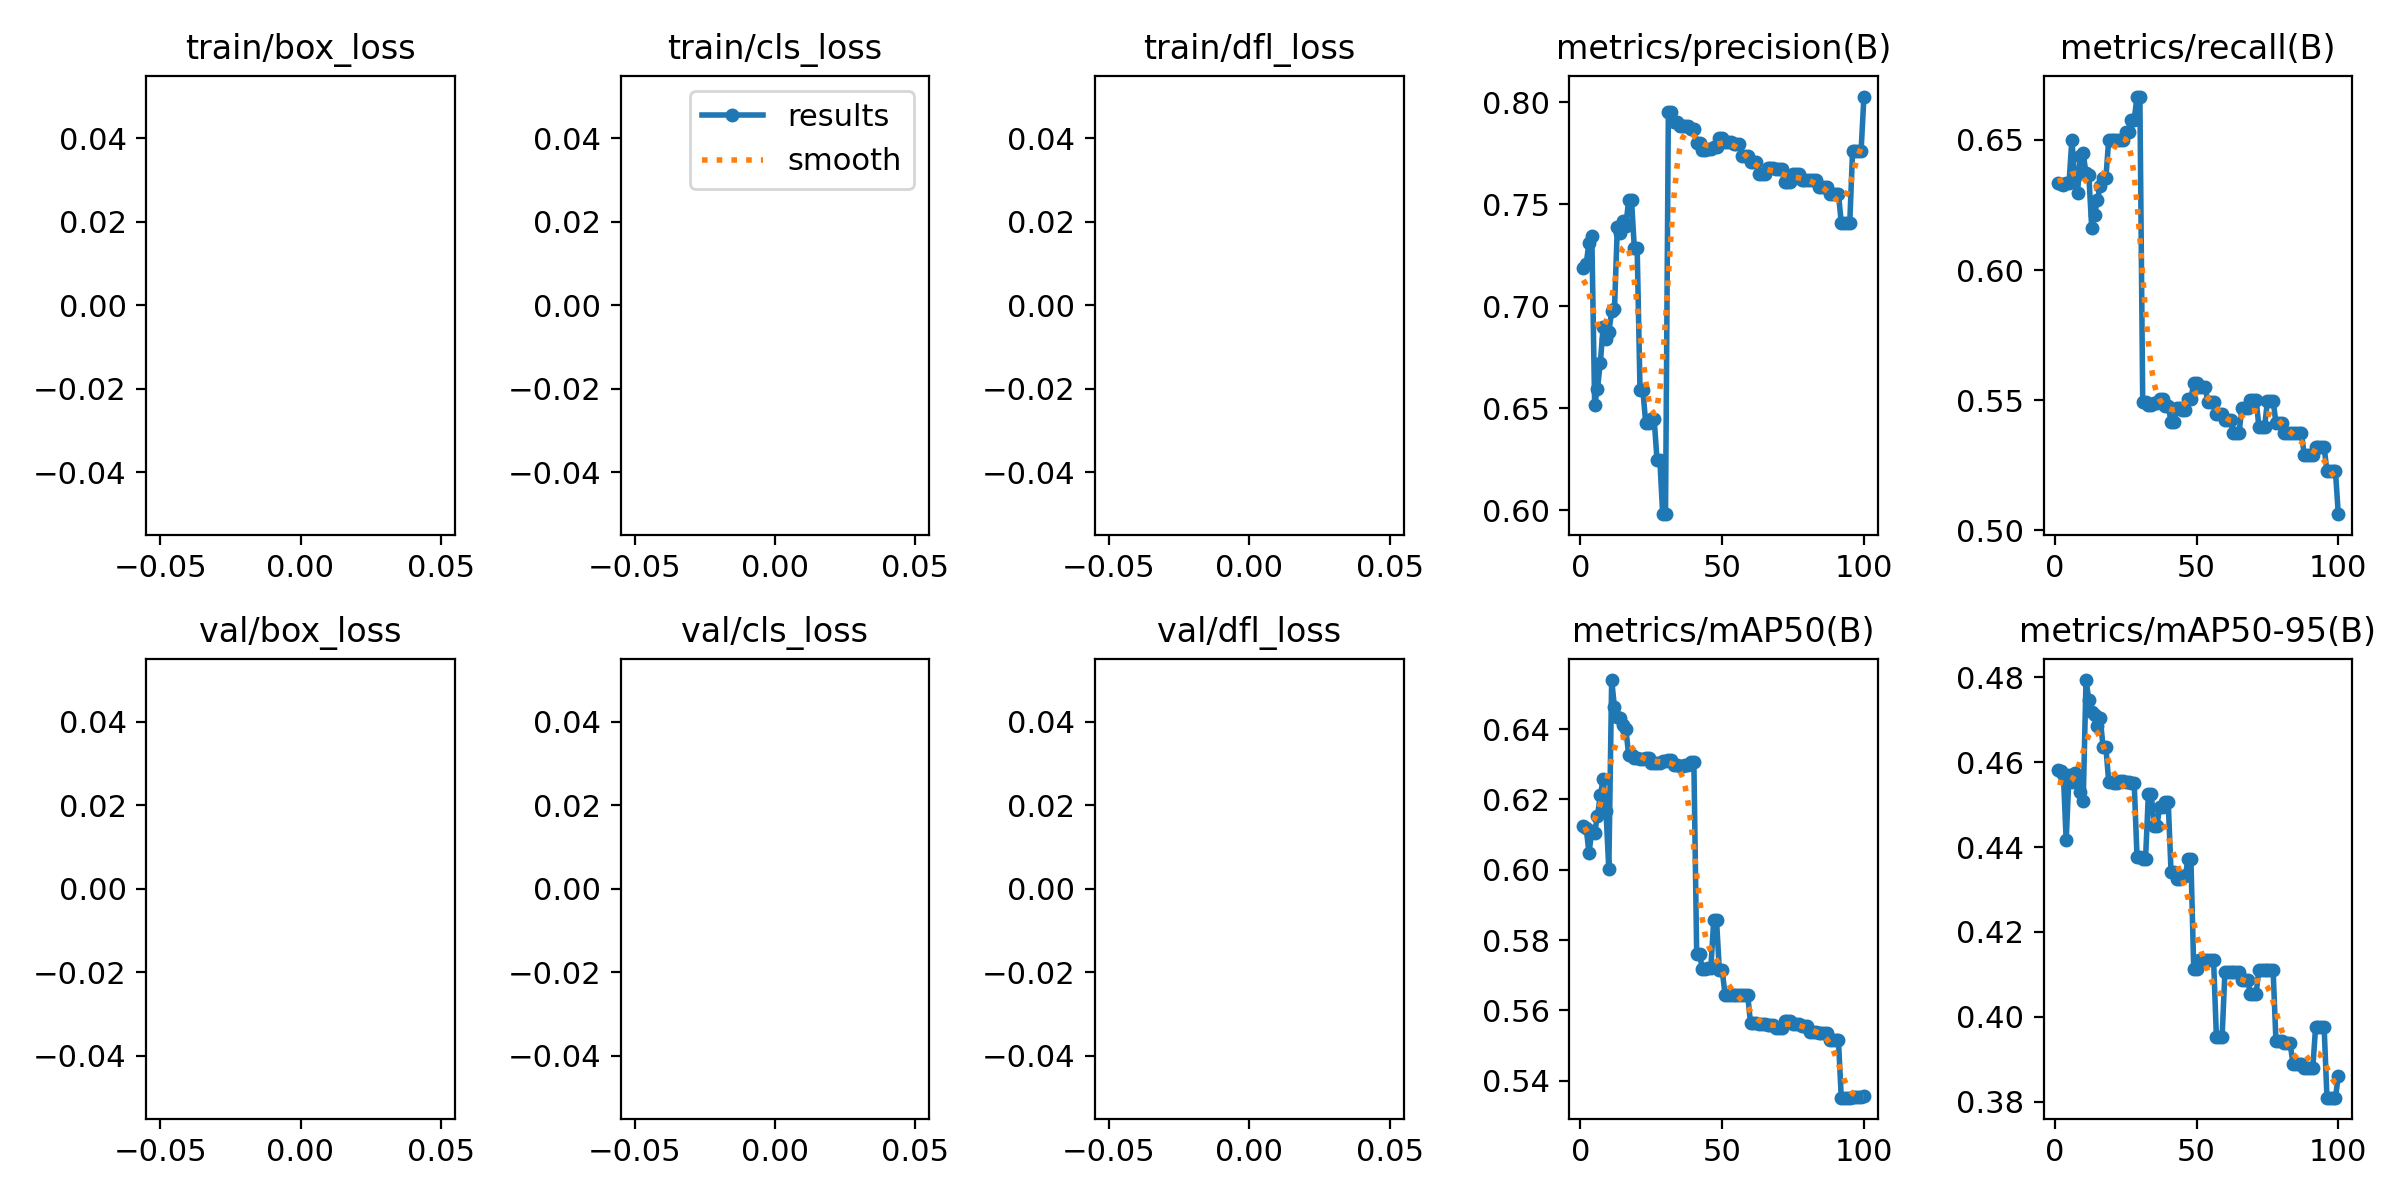

The table this chart was drawn from, first rows:
epoch, train/box_loss, train/cls_loss, train/dfl_loss, metrics/precision(B), metrics/recall(B), metrics/mAP50(B), metrics/mAP50-95(B), val/box_loss, val/cls_loss, val/dfl_loss, lr/pg0, lr/pg1, lr/pg2
1, nan, nan, nan, 0.7188, 0.6333, 0.6126, 0.4581, nan, nan, nan, 0, 0, 0
2, nan, nan, nan, 0.7205, 0.6332, 0.612, 0.4579, nan, nan, nan, 1.1782e-06, 1.1782e-06, 1.1782e-06
3, nan, nan, nan, 0.7311, 0.6326, 0.6048, 0.4573, nan, nan, nan, 2.3329e-06, 2.3329e-06, 2.3329e-06
4, nan, nan, nan, 0.7345, 0.6333, 0.6109, 0.4416, nan, nan, nan, 3.464e-06, 3.464e-06, 3.464e-06
5, nan, nan, nan, 0.6518, 0.6333, 0.6105, 0.457, nan, nan, nan, 4.5715e-06, 4.5715e-06, 4.5715e-06
6, nan, nan, nan, 0.6597, 0.65, 0.6154, 0.4554, nan, nan, nan, 5.6555e-06, 5.6555e-06, 5.6555e-06
7, nan, nan, nan, 0.6723, 0.6358, 0.6212, 0.4575, nan, nan, nan, 6.7159e-06, 6.7159e-06, 6.7159e-06
8, nan, nan, nan, 0.69, 0.6297, 0.6257, 0.456, nan, nan, nan, 7.7527e-06, 7.7527e-06, 7.7527e-06
9, nan, nan, nan, 0.6838, 0.6439, 0.6167, 0.4529, nan, nan, nan, 8.766e-06, 8.766e-06, 8.766e-06
10, nan, nan, nan, 0.6873, 0.6448, 0.6001, 0.4508, nan, nan, nan, 9.7557e-06, 9.7557e-06, 9.7557e-06
11, nan, nan, nan, 0.6976, 0.6372, 0.654, 0.4794, nan, nan, nan, 1.0722e-05, 1.0722e-05, 1.0722e-05
12, nan, nan, nan, 0.6987, 0.6364, 0.6462, 0.4747, nan, nan, nan, 1.1664e-05, 1.1664e-05, 1.1664e-05
13, nan, nan, nan, 0.7388, 0.6163, 0.6435, 0.4718, nan, nan, nan, 1.2584e-05, 1.2584e-05, 1.2584e-05
14, nan, nan, nan, 0.7357, 0.621, 0.6431, 0.4711, nan, nan, nan, 1.3479e-05, 1.3479e-05, 1.3479e-05
15, nan, nan, nan, 0.7419, 0.627, 0.6411, 0.4684, nan, nan, nan, 1.4351e-05, 1.4351e-05, 1.4351e-05
16, nan, nan, nan, 0.7394, 0.6322, 0.64, 0.4705, nan, nan, nan, 1.5199e-05, 1.5199e-05, 1.5199e-05
17, nan, nan, nan, 0.752, 0.6353, 0.6327, 0.4636, nan, nan, nan, 1.6024e-05, 1.6024e-05, 1.6024e-05
18, nan, nan, nan, 0.752, 0.6353, 0.6327, 0.4636, nan, nan, nan, 1.6825e-05, 1.6825e-05, 1.6825e-05
19, nan, nan, nan, 0.7284, 0.65, 0.6319, 0.4554, nan, nan, nan, 1.7603e-05, 1.7603e-05, 1.7603e-05
20, nan, nan, nan, 0.7284, 0.65, 0.6319, 0.4554, nan, nan, nan, 1.8357e-05, 1.8357e-05, 1.8357e-05
21, nan, nan, nan, 0.6592, 0.65, 0.6315, 0.455, nan, nan, nan, 1.9088e-05, 1.9088e-05, 1.9088e-05
22, nan, nan, nan, 0.6592, 0.65, 0.6315, 0.455, nan, nan, nan, 1.9795e-05, 1.9795e-05, 1.9795e-05
23, nan, nan, nan, 0.6429, 0.65, 0.6319, 0.4555, nan, nan, nan, 2.0478e-05, 2.0478e-05, 2.0478e-05
24, nan, nan, nan, 0.6429, 0.65, 0.6319, 0.4555, nan, nan, nan, 2.1138e-05, 2.1138e-05, 2.1138e-05
25, nan, nan, nan, 0.6446, 0.653, 0.6305, 0.4553, nan, nan, nan, 2.1774e-05, 2.1774e-05, 2.1774e-05
26, nan, nan, nan, 0.6446, 0.653, 0.6305, 0.4553, nan, nan, nan, 2.2387e-05, 2.2387e-05, 2.2387e-05
27, nan, nan, nan, 0.6249, 0.6578, 0.6303, 0.455, nan, nan, nan, 2.2976e-05, 2.2976e-05, 2.2976e-05
28, nan, nan, nan, 0.6249, 0.6578, 0.6303, 0.455, nan, nan, nan, 2.3542e-05, 2.3542e-05, 2.3542e-05
29, nan, nan, nan, 0.5981, 0.6667, 0.6309, 0.4376, nan, nan, nan, 2.4084e-05, 2.4084e-05, 2.4084e-05
30, nan, nan, nan, 0.5981, 0.6667, 0.6309, 0.4376, nan, nan, nan, 2.4602e-05, 2.4602e-05, 2.4602e-05
31, nan, nan, nan, 0.7952, 0.5494, 0.6311, 0.4372, nan, nan, nan, 2.5097e-05, 2.5097e-05, 2.5097e-05
32, nan, nan, nan, 0.7952, 0.5494, 0.6311, 0.4372, nan, nan, nan, 2.5568e-05, 2.5568e-05, 2.5568e-05
33, nan, nan, nan, 0.7904, 0.5483, 0.6297, 0.4525, nan, nan, nan, 2.6016e-05, 2.6016e-05, 2.6016e-05
34, nan, nan, nan, 0.7904, 0.5483, 0.6297, 0.4525, nan, nan, nan, 2.644e-05, 2.644e-05, 2.644e-05
35, nan, nan, nan, 0.7882, 0.549, 0.6295, 0.445, nan, nan, nan, 2.6841e-05, 2.6841e-05, 2.6841e-05
36, nan, nan, nan, 0.7882, 0.549, 0.6295, 0.445, nan, nan, nan, 2.7218e-05, 2.7218e-05, 2.7218e-05
37, nan, nan, nan, 0.7882, 0.5506, 0.6298, 0.4495, nan, nan, nan, 2.7572e-05, 2.7572e-05, 2.7572e-05
38, nan, nan, nan, 0.7882, 0.5506, 0.6298, 0.4495, nan, nan, nan, 2.7902e-05, 2.7902e-05, 2.7902e-05
39, nan, nan, nan, 0.7867, 0.5477, 0.6307, 0.4506, nan, nan, nan, 2.8208e-05, 2.8208e-05, 2.8208e-05
40, nan, nan, nan, 0.7867, 0.5477, 0.6307, 0.4506, nan, nan, nan, 2.8491e-05, 2.8491e-05, 2.8491e-05
41, nan, nan, nan, 0.7799, 0.5418, 0.576, 0.4341, nan, nan, nan, 2.875e-05, 2.875e-05, 2.875e-05
42, nan, nan, nan, 0.7799, 0.5418, 0.576, 0.4341, nan, nan, nan, 2.8986e-05, 2.8986e-05, 2.8986e-05
43, nan, nan, nan, 0.7763, 0.5468, 0.5718, 0.4325, nan, nan, nan, 2.9198e-05, 2.9198e-05, 2.9198e-05
44, nan, nan, nan, 0.7763, 0.5468, 0.5718, 0.4325, nan, nan, nan, 2.9387e-05, 2.9387e-05, 2.9387e-05
45, nan, nan, nan, 0.777, 0.5462, 0.5721, 0.4332, nan, nan, nan, 2.9552e-05, 2.9552e-05, 2.9552e-05
46, nan, nan, nan, 0.777, 0.5462, 0.5721, 0.4332, nan, nan, nan, 2.9693e-05, 2.9693e-05, 2.9693e-05
47, nan, nan, nan, 0.7782, 0.5505, 0.5856, 0.4371, nan, nan, nan, 2.9811e-05, 2.9811e-05, 2.9811e-05
48, nan, nan, nan, 0.7782, 0.5505, 0.5856, 0.4371, nan, nan, nan, 2.9906e-05, 2.9906e-05, 2.9906e-05
49, nan, nan, nan, 0.7822, 0.5566, 0.5714, 0.4113, nan, nan, nan, 2.9977e-05, 2.9977e-05, 2.9977e-05
50, nan, nan, nan, 0.7822, 0.5566, 0.5714, 0.4113, nan, nan, nan, 3.0024e-05, 3.0024e-05, 3.0024e-05
51, nan, nan, nan, 0.7803, 0.555, 0.5645, 0.4133, nan, nan, nan, 3.0048e-05, 3.0048e-05, 3.0048e-05
52, nan, nan, nan, 0.7803, 0.555, 0.5645, 0.4133, nan, nan, nan, 3.0048e-05, 3.0048e-05, 3.0048e-05
53, nan, nan, nan, 0.7803, 0.555, 0.5645, 0.4133, nan, nan, nan, 3.0024e-05, 3.0024e-05, 3.0024e-05
54, nan, nan, nan, 0.7796, 0.5494, 0.5643, 0.4134, nan, nan, nan, 2.9977e-05, 2.9977e-05, 2.9977e-05
55, nan, nan, nan, 0.7796, 0.5494, 0.5643, 0.4134, nan, nan, nan, 2.9907e-05, 2.9907e-05, 2.9907e-05
56, nan, nan, nan, 0.7796, 0.5494, 0.5643, 0.4134, nan, nan, nan, 2.9812e-05, 2.9812e-05, 2.9812e-05
57, nan, nan, nan, 0.7737, 0.5449, 0.5643, 0.3952, nan, nan, nan, 2.9695e-05, 2.9695e-05, 2.9695e-05
58, nan, nan, nan, 0.7737, 0.5449, 0.5643, 0.3952, nan, nan, nan, 2.9554e-05, 2.9554e-05, 2.9554e-05
59, nan, nan, nan, 0.7737, 0.5449, 0.5643, 0.3952, nan, nan, nan, 2.9389e-05, 2.9389e-05, 2.9389e-05
60, nan, nan, nan, 0.7704, 0.5425, 0.5563, 0.4105, nan, nan, nan, 2.92e-05, 2.92e-05, 2.92e-05
... 40 more rows
